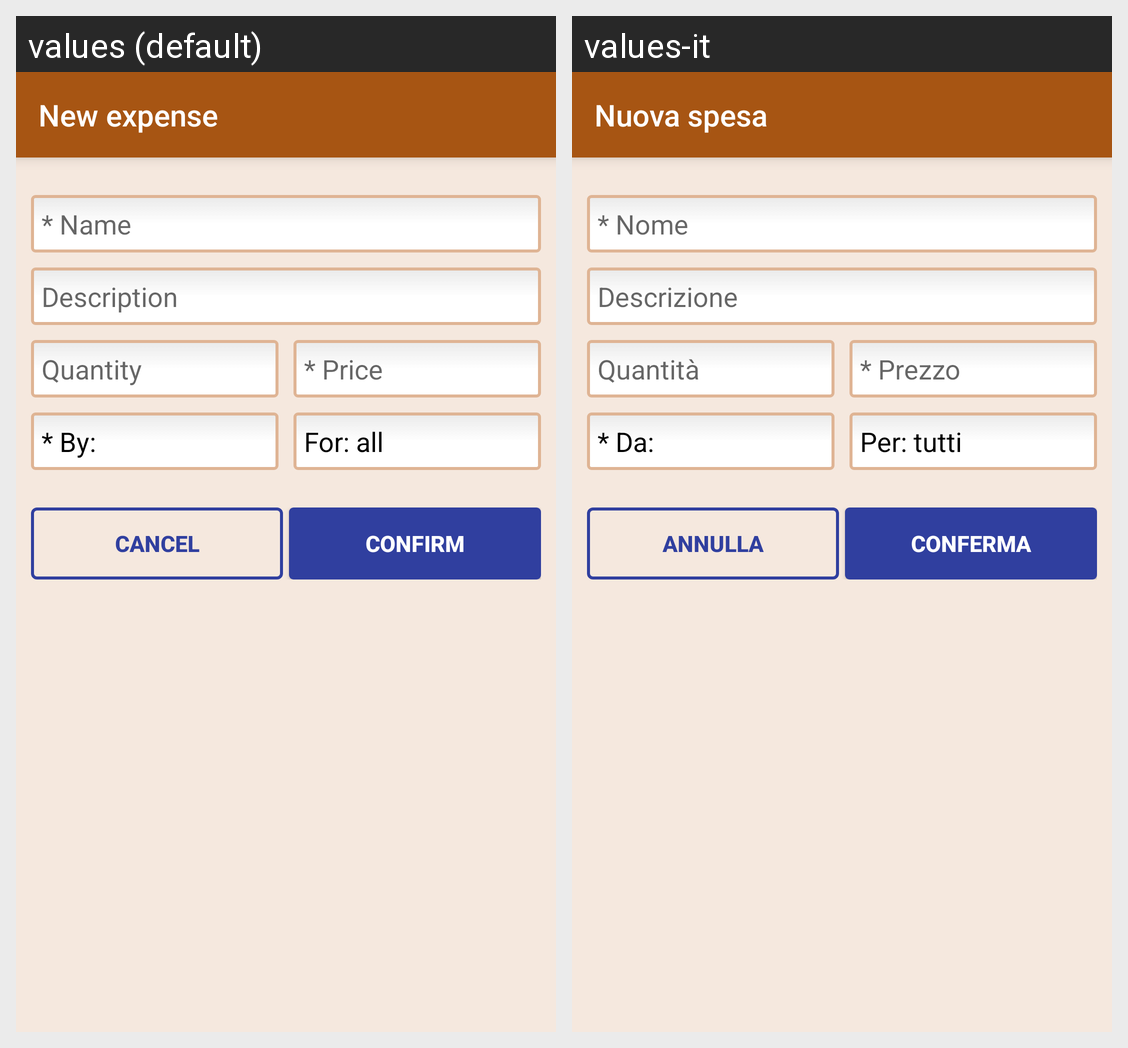

Locale-by-locale string values for the Android screen shown in this grid:
Android screen res/layout/dialog_new_expense.xml rendered under 2 locales, left to right: values (default), values-it. Device: Nexus 5 (rendered at 1080×1920; each locale shown at half size, 540×960, under a caption strip naming it); theme TarbulaTheme.
Strings drawn on this screen, with the default value and each locale's value (text and hints the layout hard-codes, and strings that could not be matched under every locale, appear in the picture but are not listed):

bought_product_dialog
  values: New expense
  values-it: Nuova spesa

dialog_name_hint
  values: * Name
  values-it: * Nome

dialog_description_hint
  values: Description
  values-it: Descrizione

dialog_quantity_hint
  values: Quantity
  values-it: Quantità

dialog_price_hint
  values: * Price
  values-it: * Prezzo

dialog_bywhom_hint
  values: * By:
  values-it: * Da:

for_all_people
  values: For: all
  values-it: Per: tutti

button_cancel
  values: CANCEL
  values-it: ANNULLA

button_confirm
  values: CONFIRM
  values-it: CONFERMA
